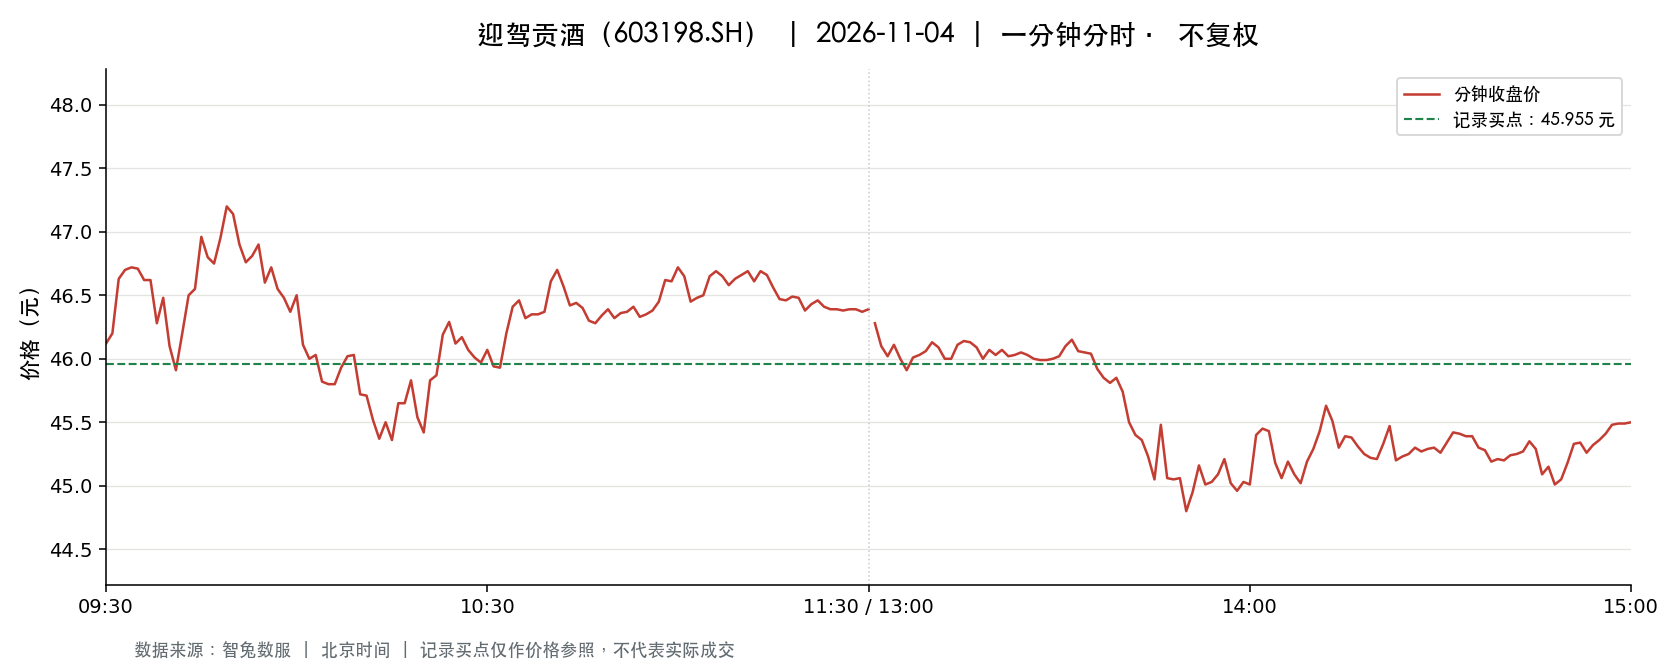

Source data for this figure (header and first rows):
t, o, h, l, c, v, a, pc, sf
2026-11-04 09:30:00, 46.12, 46.12, 46.12, 46.12, 1044, 4814928, 46.65, 0.0
2026-11-04 09:31:00, 46.13, 46.58, 45.81, 46.2, 3724, 17147707, 46.12, 0.0
2026-11-04 09:32:00, 46.19, 46.92, 46.15, 46.63, 3345, 15581858, 46.2, 0.0
2026-11-04 09:33:00, 46.63, 46.7, 46.3, 46.7, 1726, 8030923, 46.63, 0.0
2026-11-04 09:34:00, 46.68, 46.75, 46.46, 46.72, 2033, 9478503, 46.7, 0.0
2026-11-04 09:35:00, 46.72, 46.75, 46.62, 46.71, 1574, 7348389, 46.72, 0.0
2026-11-04 09:36:00, 46.6, 46.68, 46.54, 46.62, 1283, 5982452, 46.71, 0.0
2026-11-04 09:37:00, 46.6, 46.65, 46.6, 46.62, 1041, 4853408, 46.62, 0.0
2026-11-04 09:38:00, 46.62, 46.62, 46.28, 46.28, 1085, 5039401, 46.62, 0.0
2026-11-04 09:39:00, 46.28, 46.53, 46.11, 46.48, 1073, 4960685, 46.28, 0.0
2026-11-04 09:40:00, 46.49, 46.49, 46.1, 46.1, 747.0, 3450490, 46.48, 0.0
2026-11-04 09:41:00, 46.1, 46.1, 45.91, 45.91, 1207, 5555366, 46.1, 0.0
2026-11-04 09:42:00, 45.89, 46.23, 45.85, 46.2, 1785, 8202363, 45.91, 0.0
2026-11-04 09:43:00, 46.2, 46.5, 46.11, 46.5, 1532, 7089696, 46.2, 0.0
2026-11-04 09:44:00, 46.48, 46.58, 46.42, 46.55, 1207, 5613225, 46.5, 0.0
2026-11-04 09:45:00, 46.55, 47.0, 46.53, 46.96, 2123, 9936458, 46.55, 0.0
2026-11-04 09:46:00, 46.94, 46.94, 46.66, 46.8, 1734, 8116307, 46.96, 0.0
2026-11-04 09:47:00, 46.83, 46.84, 46.5, 46.75, 1086, 5069919, 46.8, 0.0
2026-11-04 09:48:00, 46.75, 46.95, 46.65, 46.95, 1223, 5718666, 46.75, 0.0
2026-11-04 09:49:00, 47.03, 47.3, 47.03, 47.2, 2449, 11548643, 46.95, 0.0
2026-11-04 09:50:00, 47.17, 47.17, 46.87, 47.14, 1448, 6821395, 47.2, 0.0
2026-11-04 09:51:00, 47.13, 47.13, 46.88, 46.9, 945.0, 4440962, 47.14, 0.0
2026-11-04 09:52:00, 47.05, 47.09, 46.76, 46.76, 1212, 5694322, 46.9, 0.0
2026-11-04 09:53:00, 46.75, 46.85, 46.73, 46.81, 894.0, 4183274, 46.76, 0.0
2026-11-04 09:54:00, 46.81, 47.05, 46.73, 46.9, 1100, 5158870, 46.81, 0.0
2026-11-04 09:55:00, 46.88, 46.88, 46.6, 46.6, 1224, 5724028, 46.9, 0.0
2026-11-04 09:56:00, 46.6, 46.8, 46.6, 46.72, 832.0, 3881614, 46.6, 0.0
2026-11-04 09:57:00, 46.72, 46.73, 46.55, 46.55, 1183, 5518397, 46.72, 0.0
2026-11-04 09:58:00, 46.55, 46.55, 46.32, 46.48, 776.0, 3603021, 46.55, 0.0
2026-11-04 09:59:00, 46.58, 46.58, 46.3, 46.37, 1017, 4716400, 46.48, 0.0
2026-11-04 10:00:00, 46.43, 46.57, 46.34, 46.5, 296.0, 1374961, 46.37, 0.0
2026-11-04 10:01:00, 46.52, 46.52, 46.08, 46.11, 1018, 4704030, 46.5, 0.0
2026-11-04 10:02:00, 46.08, 46.08, 45.99, 46.0, 820.0, 3773011, 46.11, 0.0
2026-11-04 10:03:00, 46.01, 46.11, 46.0, 46.03, 666.0, 3066897, 46.0, 0.0
2026-11-04 10:04:00, 46.0, 46.05, 45.82, 45.82, 898.0, 4125371, 46.03, 0.0
2026-11-04 10:05:00, 45.82, 45.83, 45.78, 45.8, 1485, 6802291, 45.82, 0.0
2026-11-04 10:06:00, 45.83, 45.85, 45.8, 45.8, 818.0, 3749005, 45.8, 0.0
2026-11-04 10:07:00, 45.8, 45.93, 45.77, 45.93, 1001, 4585600, 45.8, 0.0
2026-11-04 10:08:00, 45.93, 46.05, 45.93, 46.02, 482.0, 2216316, 45.93, 0.0
2026-11-04 10:09:00, 46.05, 46.07, 46.03, 46.03, 309.0, 1422800, 46.02, 0.0
2026-11-04 10:10:00, 46.03, 46.03, 45.72, 45.72, 1176, 5387673, 46.03, 0.0
2026-11-04 10:11:00, 45.72, 45.86, 45.68, 45.71, 1419, 6489137, 45.72, 0.0
2026-11-04 10:12:00, 45.71, 45.71, 45.47, 45.52, 3034, 13820286, 45.71, 0.0
2026-11-04 10:13:00, 45.54, 45.54, 45.3, 45.37, 3675, 16685470, 45.52, 0.0
2026-11-04 10:14:00, 45.47, 45.5, 45.28, 45.5, 1198, 5443873, 45.37, 0.0
2026-11-04 10:15:00, 45.4, 45.48, 45.3, 45.36, 801.0, 3636244, 45.5, 0.0
2026-11-04 10:16:00, 45.36, 45.65, 45.36, 45.65, 1440, 6541979, 45.36, 0.0
2026-11-04 10:17:00, 45.64, 45.67, 45.61, 45.65, 603.0, 2752546, 45.65, 0.0
2026-11-04 10:18:00, 45.68, 45.86, 45.68, 45.83, 416.0, 1904329, 45.65, 0.0
2026-11-04 10:19:00, 45.83, 45.83, 45.53, 45.54, 448.0, 2044066, 45.83, 0.0
2026-11-04 10:20:00, 45.54, 45.54, 45.4, 45.42, 491.0, 2231457, 45.54, 0.0
2026-11-04 10:21:00, 45.42, 45.83, 45.42, 45.83, 577.0, 2631715, 45.42, 0.0
2026-11-04 10:22:00, 45.77, 45.88, 45.72, 45.87, 287.0, 1315078, 45.83, 0.0
2026-11-04 10:23:00, 45.88, 46.23, 45.87, 46.19, 849.0, 3914073, 45.87, 0.0
2026-11-04 10:24:00, 46.19, 46.3, 46.06, 46.29, 688.0, 3177422, 46.19, 0.0
2026-11-04 10:25:00, 46.25, 46.26, 46.09, 46.12, 373.0, 1721381, 46.29, 0.0
2026-11-04 10:26:00, 46.12, 46.2, 46.12, 46.17, 376.0, 1735730, 46.12, 0.0
2026-11-04 10:27:00, 46.16, 46.17, 46.07, 46.07, 394.0, 1818604, 46.17, 0.0
2026-11-04 10:28:00, 46.13, 46.13, 46.01, 46.01, 343.0, 1579448, 46.07, 0.0
2026-11-04 10:29:00, 46.0, 46.0, 45.96, 45.97, 208.0, 956552, 46.01, 0.0
... 181 more rows
